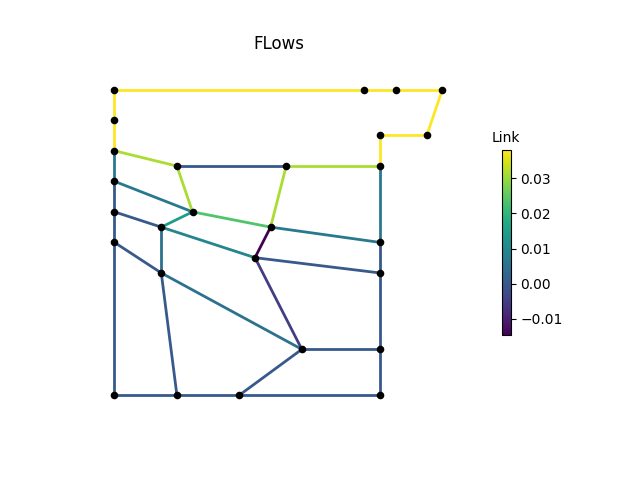

Values plotted in this chart, from the file beside it:
, M1, M2, M3, P1, P2, P2_1, P2_2, P2_3, P3, P3_1, P3_3, P4, P4_1, P4_2, P4_3, P6, P7, P8, IJ1-IJ2, -IJ1, IJ2-, IJ3-IJ4, -IJ3
0, 0.038, 0.038, 0.038, 0.038, 0.006705, 0.0, 0.0, -2.1205422e-09, -2.115872e-09, 0.0, 0.0, 0.0, 0.0, 0.0, 0.006705, 0.038, 0.038, 0.038, 0.0, 0.0313, 0.0313, 0.0235, 0.006705
3600, 0.038, 0.038, 0.038, 0.038, 0.006705, 0.0, 0.0, -9.1842596e-11, -7.767934e-11, 0.0, 0.0, 0.0, 0.0, 0.0, 0.006705, 0.038, 0.038, 0.038, 0.0, 0.0313, 0.0313, 0.0235, 0.006705
7200, 0.038, 0.038, 0.038, 0.038, 0.006705, 0.0, 0.0, -3.425669e-11, -1.8868012e-09, 0.0, 0.0, 0.0, 0.0, 0.0, 0.006705, 0.038, 0.038, 0.038, 0.0, 0.0313, 0.0313, 0.0235, 0.006705
10800, 0.038, 0.038, 0.038, 0.038, 0.006705, 0.0, 0.0, -9.537225e-10, -6.840826e-10, 0.0, 0.0, 0.0, 0.0, 0.0, 0.006705, 0.038, 0.038, 0.038, 0.0, 0.0313, 0.0313, 0.0235, 0.006705
14400, 0.038, 0.038, 0.038, 0.038, 0.006705, 0.0, 0.0, -1.5645369e-09, -7.375083e-10, 0.0, 0.0, 0.0, 0.0, 0.0, 0.006705, 0.038, 0.038, 0.038, 0.0, 0.0313, 0.0313, 0.0235, 0.006705
18000, 0.038, 0.038, 0.038, 0.038, 0.006705, 0.0, 0.0, 3.4673107e-09, 3.5039547e-09, 0.0, 0.0, 0.0, 0.0, 0.0, 0.006705, 0.038, 0.038, 0.038, 0.0, 0.0313, 0.0313, 0.0235, 0.006705
21600, 0.038, 0.038, 0.038, 0.038, 0.006705, 0.0, 0.0, 4.7817833e-10, -2.3937017e-09, 0.0, 0.0, 0.0, 0.0, 0.0, 0.006705, 0.038, 0.038, 0.038, 0.0, 0.0313, 0.0313, 0.0235, 0.006705
25200, 0.038, 0.038, 0.038, 0.038, 0.006705, 0.0, 0.0, -1.2458882e-09, -7.191565e-10, 0.0, 0.0, 0.0, 0.0, 0.0, 0.006705, 0.038, 0.038, 0.038, 0.0, 0.0313, 0.0313, 0.0235, 0.006705
28800, 0.038, 0.038, 0.038, 0.038, 0.006705, 0.0, 0.0, 2.0157764e-09, -1.642332e-08, 0.0, 0.0, 0.0, 0.0, 0.0, 0.006705, 0.038, 0.038, 0.038, 0.0, 0.0313, 0.0313, 0.0235, 0.006705
32400, 0.038, 0.038, 0.038, 0.038, 0.006705, 0.0, 0.0, 2.72411e-09, 2.7241005e-09, 0.0, 0.0, 0.0, 0.0, 0.0, 0.006705, 0.038, 0.038, 0.038, 0.0, 0.0313, 0.0313, 0.0235, 0.006705
36000, 0.038, 0.038, 0.038, 0.038, 0.006705, 0.0, 0.0, -1.5333381e-09, -1.2499475e-09, 0.0, 0.0, 0.0, 0.0, 0.0, 0.006705, 0.038, 0.038, 0.038, 0.0, 0.0313, 0.0313, 0.0235, 0.006705
39600, 0.038, 0.038, 0.038, 0.038, 0.006705, 0.0, 0.0, 3.2062921e-09, 6.108615e-09, 0.0, 0.0, 0.0, 0.0, 0.0, 0.006705, 0.038, 0.038, 0.038, 0.0, 0.0313, 0.0313, 0.0235, 0.006705
43200, 0.038, 0.038, 0.038, 0.038, 0.006705, 0.0, 0.0, -6.981932e-10, -1.4341675e-09, 0.0, 0.0, 0.0, 0.0, 0.0, 0.006705, 0.038, 0.038, 0.038, 0.0, 0.0313, 0.0313, 0.0235, 0.006705
46800, 0.038, 0.038, 0.038, 0.038, 0.006705, 0.0, 0.0, 7.564704e-10, -5.077256e-10, 0.0, 0.0, 0.0, 0.0, 0.0, 0.006705, 0.038, 0.038, 0.038, 0.0, 0.0313, 0.0313, 0.0235, 0.006705
50400, 0.038, 0.038, 0.038, 0.038, 0.006705, 0.0, 0.0, -8.8454275e-09, -8.729228e-09, 0.0, 0.0, 0.0, 0.0, 0.0, 0.006705, 0.038, 0.038, 0.038, 0.0, 0.0313, 0.0313, 0.0235, 0.006705
54000, 0.038, 0.038, 0.038, 0.038, 0.006705, 0.0, 0.0, -2.7304585e-09, -9.527107e-10, 0.0, 0.0, 0.0, 0.0, 0.0, 0.006705, 0.038, 0.038, 0.038, 0.0, 0.0313, 0.0313, 0.0235, 0.006705
57600, 0.038, 0.038, 0.038, 0.038, 0.006705, 0.0, 0.0, -4.1744697e-09, -3.2285403e-09, 0.0, 0.0, 0.0, 0.0, 0.0, 0.006705, 0.038, 0.038, 0.038, 0.0, 0.0313, 0.0313, 0.0235, 0.006705
61200, 0.038, 0.038, 0.038, 0.038, 0.006705, 0.0, 0.0, -1.8882154e-10, -4.2806791e-10, 0.0, 0.0, 0.0, 0.0, 0.0, 0.006705, 0.038, 0.038, 0.038, 0.0, 0.0313, 0.0313, 0.0235, 0.006705
64800, 0.038, 0.038, 0.038, 0.038, 0.006705, 0.0, 0.0, 9.886335e-09, 8.69905e-09, 0.0, 0.0, 0.0, 0.0, 0.0, 0.006705, 0.038, 0.038, 0.038, 0.0, 0.0313, 0.0313, 0.0235, 0.006705
68400, 0.038, 0.038, 0.038, 0.038, 0.006705, 0.0, 0.0, -3.9434602e-09, -3.8335086e-09, 0.0, 0.0, 0.0, 0.0, 0.0, 0.006705, 0.038, 0.038, 0.038, 0.0, 0.0313, 0.0313, 0.0235, 0.006705
72000, 0.038, 0.038, 0.038, 0.038, 0.006705, 0.0, 0.0, -6.634497e-10, 1.5745635e-09, 0.0, 0.0, 0.0, 0.0, 0.0, 0.006705, 0.038, 0.038, 0.038, 0.0, 0.0313, 0.0313, 0.0235, 0.006705
75600, 0.038, 0.038, 0.038, 0.038, 0.006705, 0.0, 0.0, -6.846419e-11, 4.496695e-10, 0.0, 0.0, 0.0, 0.0, 0.0, 0.006705, 0.038, 0.038, 0.038, 0.0, 0.0313, 0.0313, 0.0235, 0.006705
79200, 0.038, 0.038, 0.038, 0.038, 0.006705, 0.0, 0.0, -1.0177154e-09, -7.531328e-10, 0.0, 0.0, 0.0, 0.0, 0.0, 0.006705, 0.038, 0.038, 0.038, 0.0, 0.0313, 0.0313, 0.0235, 0.006705
82800, 0.038, 0.038, 0.038, 0.038, 0.006705, 0.0, 0.0, -9.2114993e-10, 9.563528e-10, 0.0, 0.0, 0.0, 0.0, 0.0, 0.006705, 0.038, 0.038, 0.038, 0.0, 0.0313, 0.0313, 0.0235, 0.006705
86400, 0.038, 0.038, 0.038, 0.038, 0.006705, 0.0, 0.0, 8.4615526e-10, 1.2181389e-09, 0.0, 0.0, 0.0, 0.0, 0.0, 0.006705, 0.038, 0.038, 0.038, 0.0, 0.0313, 0.0313, 0.0235, 0.006705
